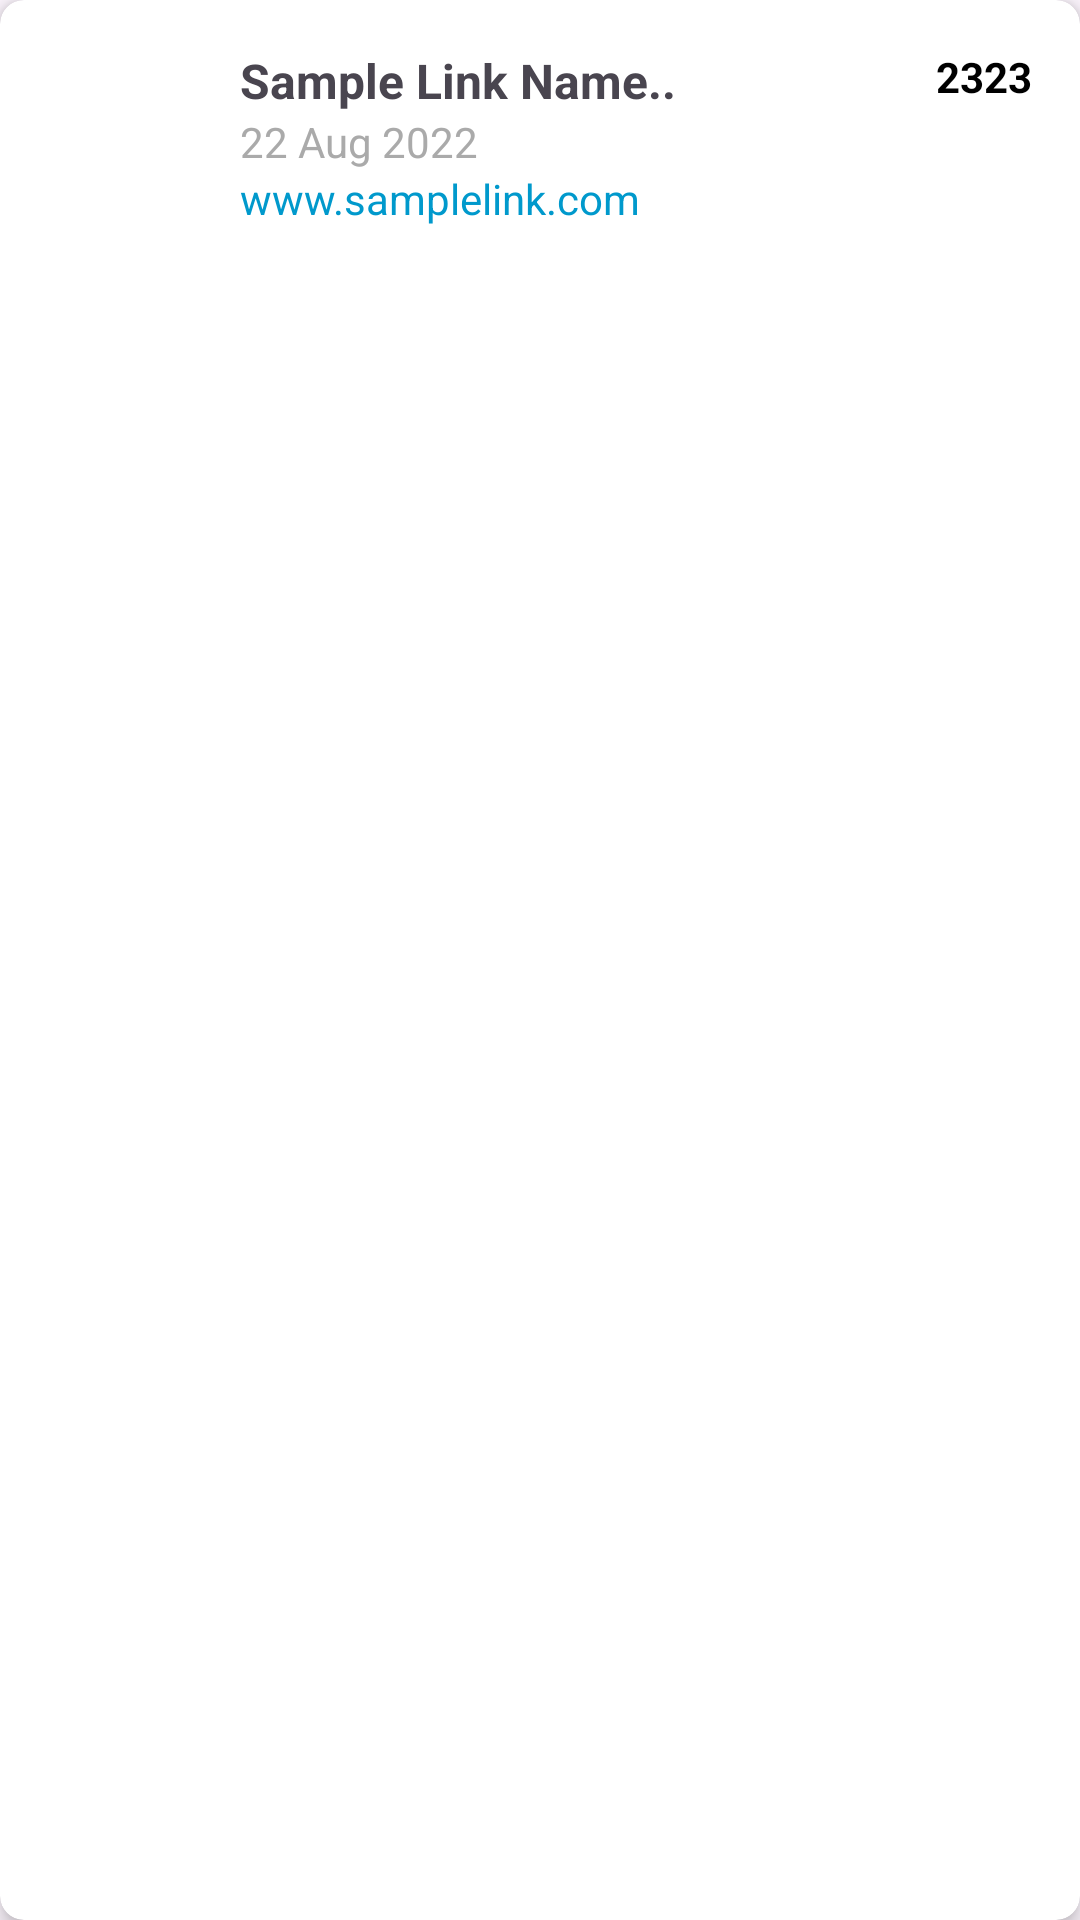

Here is an Android app screen rendered from its layout file. Give the layout XML and the strings, colors and styles it references.
<!-- AndroidManifest.xml: application theme Theme.OpenInApp_DashBoard -->
<!-- res/layout/layout_item.xml -->
<?xml version="1.0" encoding="utf-8"?>
<androidx.cardview.widget.CardView xmlns:android="http://schemas.android.com/apk/res/android"
    xmlns:app="http://schemas.android.com/apk/res-auto"
    android:layout_width="match_parent"
    android:layout_height="wrap_content"
    android:layout_margin="8dp"
    app:cardCornerRadius="8dp"
    app:cardElevation="4dp">

    <LinearLayout
        android:layout_width="match_parent"
        android:layout_height="wrap_content"
        android:orientation="horizontal"
        android:padding="16dp">

        <ImageView
            android:id="@+id/original_image"
            android:layout_width="48dp"
            android:layout_height="48dp"
            android:src="@drawable/amazon" />

        <LinearLayout
            android:layout_width="0dp"
            android:layout_height="wrap_content"
            android:layout_weight="1"
            android:orientation="vertical"
            android:layout_marginStart="16dp">

            <TextView
                android:id="@+id/title"
                android:layout_width="wrap_content"
                android:layout_height="wrap_content"
                android:text="Sample Link Name.."
                android:textSize="16sp"
                android:textStyle="bold" />

            <TextView
                android:id="@+id/created_at"
                android:layout_width="wrap_content"
                android:layout_height="wrap_content"
                android:text="22 Aug 2022"
                android:textColor="@android:color/darker_gray"
                android:textSize="14sp" />

            <TextView
                android:id="@+id/web_link"
                android:layout_width="wrap_content"
                android:layout_height="wrap_content"
                android:text="www.samplelink.com"
                android:textSize="14sp"
                android:textColor="@android:color/holo_blue_dark" />



        </LinearLayout>

        <TextView
            android:id="@+id/total_clicks"
            android:layout_width="wrap_content"
            android:layout_height="wrap_content"
            android:textSize="14sp"
            android:textColor="@color/black"
            android:text="2323"
            android:textStyle="bold" />


    </LinearLayout>

</androidx.cardview.widget.CardView>
<!-- resources referenced by this layout -->
<resources>
  <style name="Theme.OpenInApp_DashBoard" parent="Base.Theme.OpenInApp_DashBoard" />
  <style name="Base.Theme.OpenInApp_DashBoard" parent="Theme.Material3.DayNight.NoActionBar">
          
          
      </style>
  <!-- not gathered from this repository: default colours our renderer supplied (Android Studio template values) -->
  <color name="black">#FF000000</color>
</resources>
